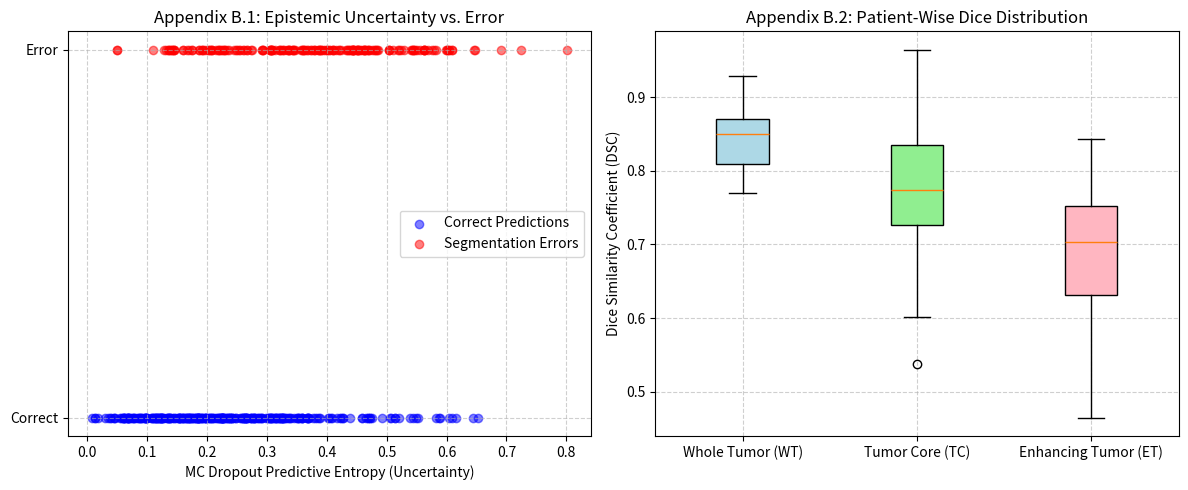

The matplotlib source for this figure:
import matplotlib.pyplot as plt
import numpy as np

np.random.seed(42)

fig, axes = plt.subplots(1, 2, figsize=(12, 5))

uncertainty_values = np.random.beta(2, 5, 500)
error_indicator = np.random.binomial(1, uncertainty_values / np.max(uncertainty_values))

correct_mask = (error_indicator == 0)
error_mask = (error_indicator == 1)

axes[0].scatter(uncertainty_values[correct_mask], np.zeros(np.sum(correct_mask)), color='blue', alpha=0.5, label='Correct Predictions')
axes[0].scatter(uncertainty_values[error_mask], np.ones(np.sum(error_mask)), color='red', alpha=0.5, label='Segmentation Errors')
axes[0].set_title("Appendix B.1: Epistemic Uncertainty vs. Error")
axes[0].set_xlabel("MC Dropout Predictive Entropy (Uncertainty)")
axes[0].set_yticks([0, 1])
axes[0].set_yticklabels(['Correct', 'Error'])
axes[0].grid(True, linestyle='--', alpha=0.6)
axes[0].legend()

classes = ['Whole Tumor (WT)', 'Tumor Core (TC)', 'Enhancing Tumor (ET)']
dice_wt = np.random.normal(0.85, 0.05, 56)
dice_tc = np.random.normal(0.78, 0.07, 56)
dice_et = np.random.normal(0.68, 0.09, 56)

bp = axes[1].boxplot([dice_wt, dice_tc, dice_et], labels=classes, patch_artist=True)
colors = ['lightblue', 'lightgreen', 'lightpink']
for patch, color in zip(bp['boxes'], colors):
    patch.set_facecolor(color)

axes[1].set_title("Appendix B.2: Patient-Wise Dice Distribution")
axes[1].set_ylabel("Dice Similarity Coefficient (DSC)")
axes[1].grid(True, linestyle='--', alpha=0.6)

plt.tight_layout()
plt.savefig('supplementary_evaluation_figures.png', dpi=300)
print("Saved supplementary_evaluation_figures.png successfully.")
